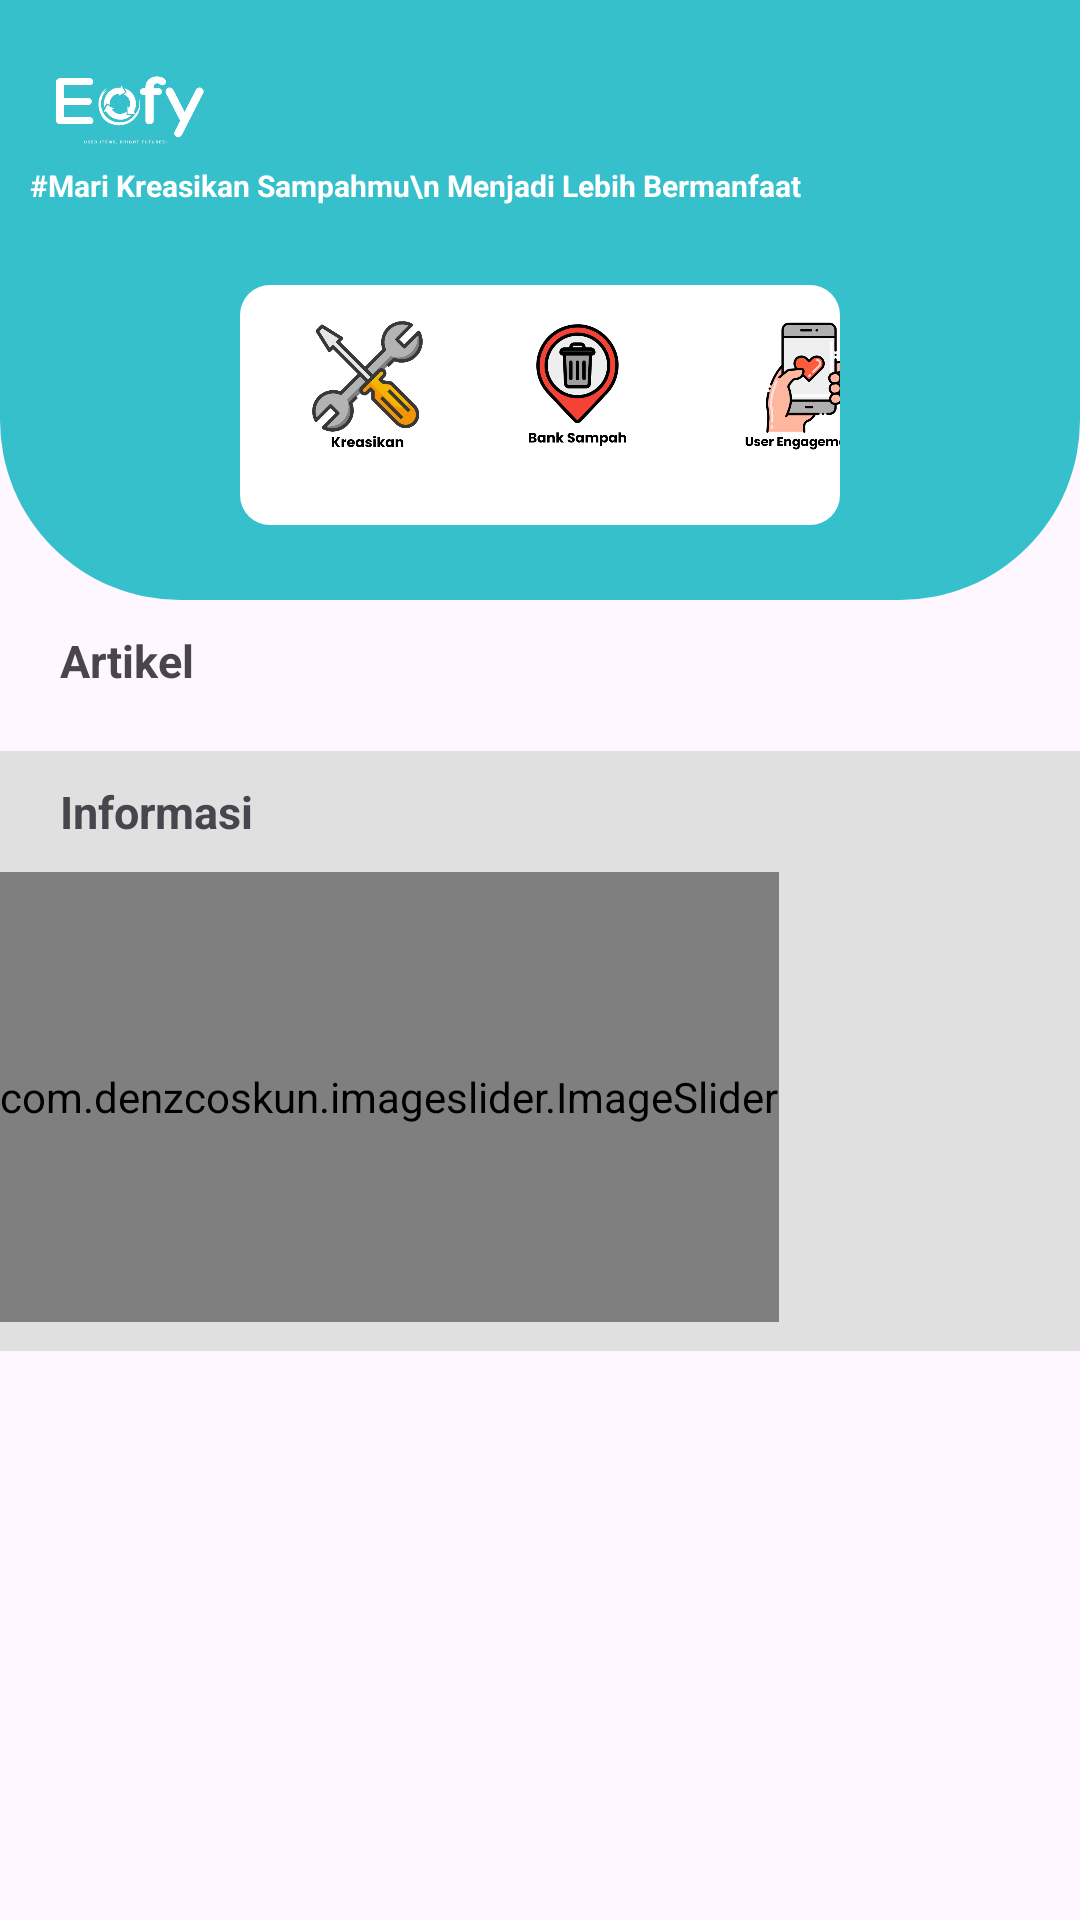

Android layout source for this screen:
<!-- AndroidManifest.xml: application theme Theme.EcofiProject -->
<!-- res/layout/fragment_home.xml -->
<?xml version="1.0" encoding="utf-8"?>
<RelativeLayout xmlns:android="http://schemas.android.com/apk/res/android"
    xmlns:app="http://schemas.android.com/apk/res-auto"
    xmlns:tools="http://schemas.android.com/tools"
    android:layout_width="match_parent"
    android:layout_height="match_parent"
    android:orientation="vertical">

    <View
        android:id="@+id/top_view"
        android:layout_width="match_parent"
        android:layout_height="200dp"
        android:background="@drawable/bg_view" />

    <LinearLayout
        android:id="@+id/input_container"
        android:layout_width="400dp"
        android:layout_height="80dp"
        android:layout_marginLeft="80dp"
        android:layout_marginTop="95dp"
        android:layout_marginRight="80dp"
        android:background="@drawable/rounded_background_input1"
        android:orientation="horizontal"
        app:layout_constraintEnd_toEndOf="parent"
        app:layout_constraintStart_toStartOf="parent"
        app:layout_constraintTop_toBottomOf="parent">

        <ImageView
            android:id="@+id/button_kreasikan"
            android:layout_width="45dp"
            android:layout_height="45dp"
            android:layout_marginLeft="20dp"
            android:layout_marginTop="12dp"
            android:contentDescription="TODO"
            android:src="@drawable/ic_kreasikan" />

        <ImageView
            android:id="@+id/button_user_engagement"
            android:layout_width="45dp"
            android:layout_height="45dp"
            android:layout_marginLeft="25dp"

            android:layout_marginTop="12dp"
            android:src="@drawable/ic_user_engagement" />

        <ImageView
            android:id="@+id/button_bank_sampah"
            android:layout_width="45dp"
            android:layout_height="45dp"
            android:layout_marginLeft="30dp"

            android:layout_marginTop="12dp"
            android:src="@drawable/ic_bank_sampah" />

    </LinearLayout>

    <LinearLayout
        android:id="@+id/text_and_image_container"
        android:layout_width="wrap_content"
        android:layout_height="wrap_content"
        android:orientation="vertical">

        <ImageView
            android:id="@+id/imageView"
            android:layout_width="80dp"
            android:layout_height="65dp"
            android:layout_marginStart="3dp"
            android:layout_marginTop="1dp"
            app:srcCompat="@drawable/logo" />

    </LinearLayout>

    <TextView
        android:id="@+id/textView"
        android:layout_width="wrap_content"
        android:layout_height="wrap_content"
        android:layout_marginStart="10dp"
        android:layout_marginTop="55dp"
        android:text="#Mari Kreasikan Sampahmu\n Menjadi Lebih Bermanfaat"
        android:textColor="@color/white"
        android:textSize="10sp"
        android:textStyle="bold" />

    
    <LinearLayout
        android:id="@+id/main_content"
        android:layout_width="match_parent"
        android:layout_height="564dp"
        android:layout_marginTop="170dp"
        android:orientation="vertical">

        <TextView
            android:id="@+id/textView2"
            android:layout_width="wrap_content"
            android:layout_height="wrap_content"
            android:layout_marginStart="20dp"
            android:layout_marginTop="40dp"
            android:layout_marginBottom="10dp"
            android:text="Artikel"
            android:textSize="15dp"
            android:textStyle="bold" />

        <androidx.recyclerview.widget.RecyclerView
            android:id="@+id/rv_articles"
            android:layout_width="match_parent"
            android:layout_height="wrap_content"
            android:scrollbars="horizontal"
            app:layoutManager="androidx.recyclerview.widget.LinearLayoutManager" />

        <LinearLayout
            android:id="@+id/information_section"
            android:layout_width="match_parent"
            android:layout_height="200dp"
            android:layout_marginTop="10dp"
            android:background="@color/light_gray"
            android:orientation="vertical">

            <TextView
                android:id="@+id/textView3"
                android:layout_width="wrap_content"
                android:layout_height="wrap_content"
                android:layout_marginStart="20dp"
                android:layout_marginTop="10dp"
                android:layout_marginBottom="10dp"
                android:text="Informasi"
                android:textSize="15dp"
                android:textStyle="bold" />

            <com.denzcoskun.imageslider.ImageSlider
                android:id="@+id/banner_image"
                android:layout_width="wrap_content"
                android:layout_height="150dp"
                app:iss_auto_cycle="true"
                app:iss_delay="5000"
                app:iss_period="5000"
                app:iss_text_align="CENTER" />

        </LinearLayout>
    </LinearLayout>

    <FrameLayout
        android:id="@+id/fragment_container"
        android:layout_width="match_parent"
        android:layout_height="match_parent"
        android:layout_below="@id/main_content" />

    <ProgressBar
        android:id="@+id/progressBar"
        android:layout_width="wrap_content"
        android:layout_height="wrap_content"
        android:layout_centerInParent="true"
        android:visibility="gone" />

    <ImageView
        android:id="@+id/button_about"
        android:layout_width="30dp"
        android:layout_height="30dp"
        android:layout_marginStart="350dp"
        android:layout_marginTop="8dp"
        android:contentDescription="TODO"
        app:srcCompat="@drawable/ic_information" />

</RelativeLayout>
<!-- resources referenced by this layout -->
<resources>
  <color name="light_gray">#E0E0E0</color>
  <color name="white">#FFFFFF</color>
  <!-- drawable bg_view (drawable) -->
  <?xml version="1.0" encoding="utf-8"?>
  <shape xmlns:android="http://schemas.android.com/apk/res/android">
  
      <corners android:bottomRightRadius="60dp"
          android:bottomLeftRadius="60dp"/>
          <solid android:color="@color/teal_700"/>
  </shape>
  <!-- drawable ic_bank_sampah: png bitmap (drawable, 42715 bytes) -->
  <!-- drawable ic_kreasikan: png bitmap (drawable, 128540 bytes) -->
  <!-- drawable ic_user_engagement: png bitmap (drawable, 59776 bytes) -->
  <!-- drawable logo: png bitmap (drawable, 31155 bytes) -->
  <!-- drawable rounded_background_input1 (drawable) -->
  <shape xmlns:android="http://schemas.android.com/apk/res/android">
      <solid android:color="@color/white" />
      <corners android:radius="10dp" /> 
  </shape>
  <style name="Theme.EcofiProject" parent="Base.Theme.EcofiProject" />
  <color name="teal_700">#36C0CC</color>
  <style name="Base.Theme.EcofiProject" parent="Theme.Material3.DayNight.NoActionBar">
          
          <item name="colorPrimary">@color/teal_700</item>
  
          
      </style>
</resources>
